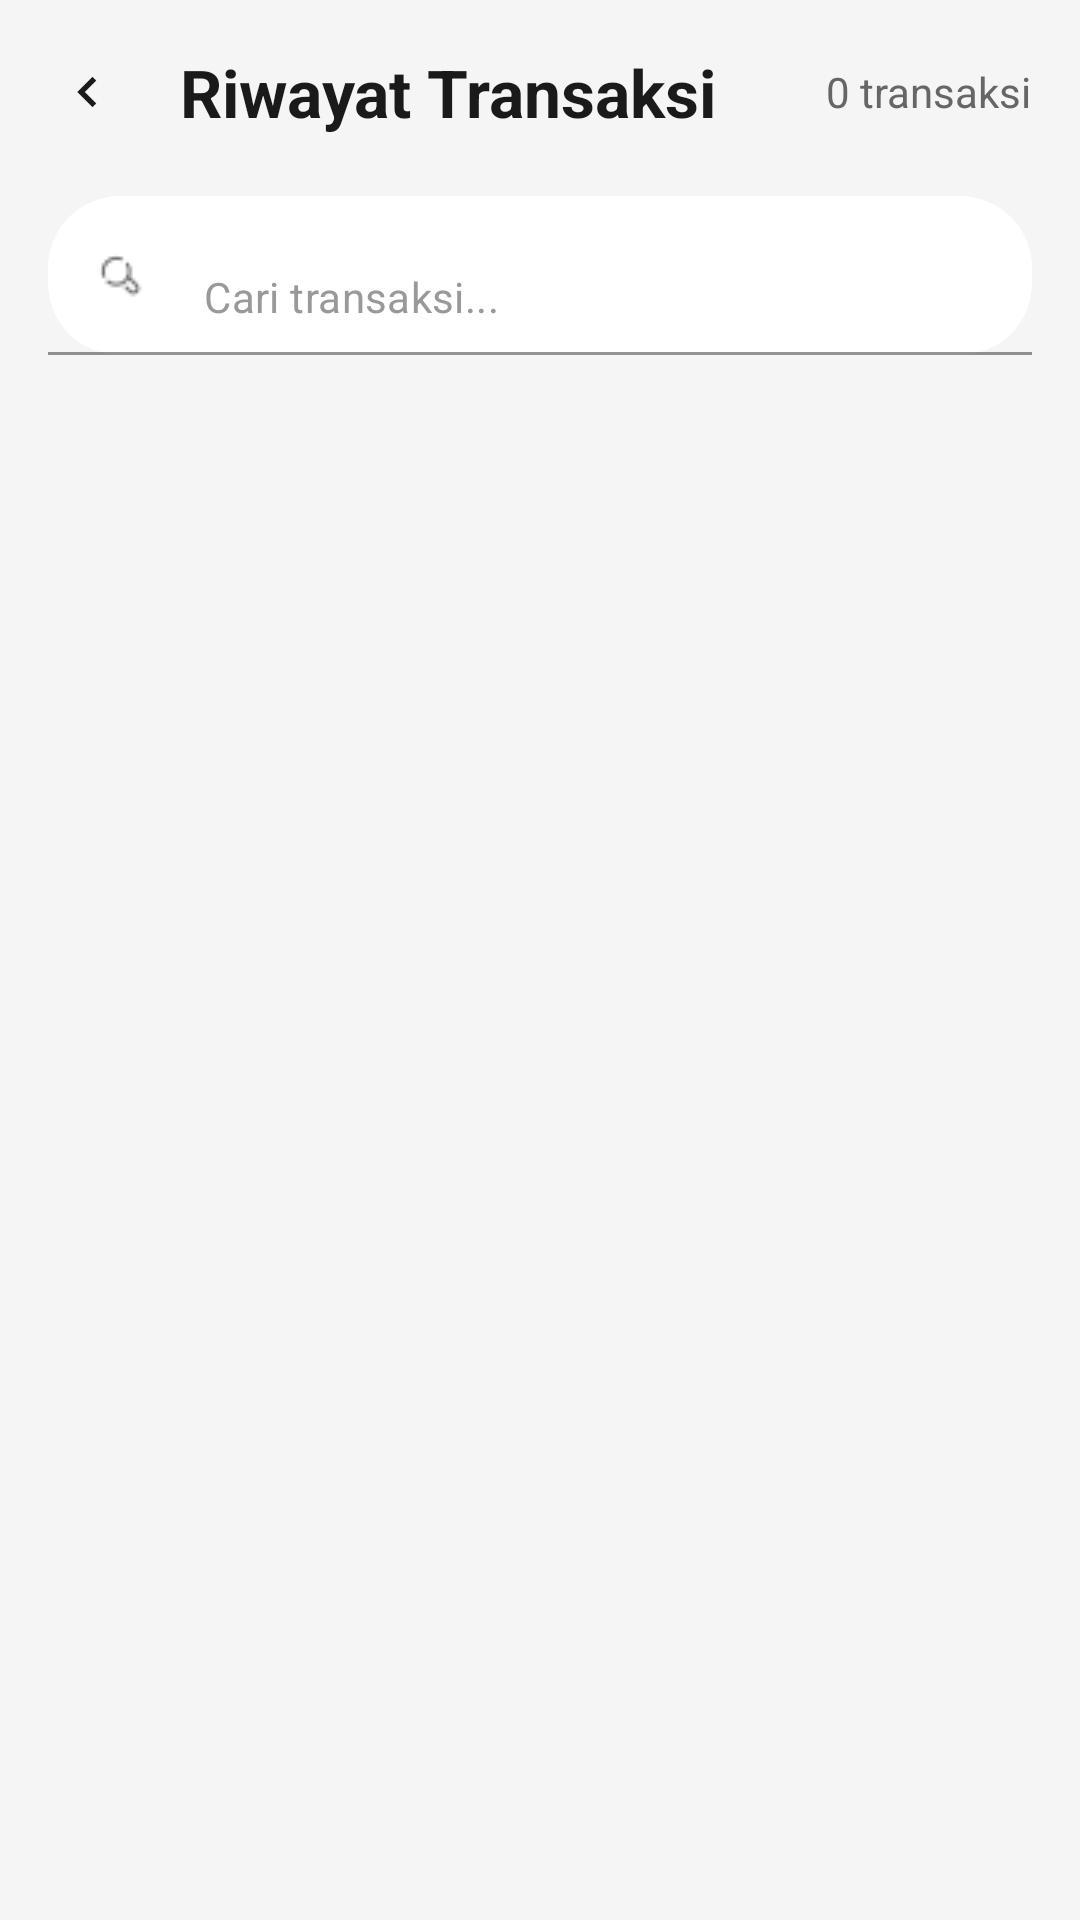

Produce the Android XML layout that renders to this screen, including the resource entries it uses.
<!-- AndroidManifest.xml: application theme Theme.Sellio -->
<!-- res/layout/activity_riwayat_transaksi.xml -->
<?xml version="1.0" encoding="utf-8"?>
<androidx.constraintlayout.widget.ConstraintLayout xmlns:android="http://schemas.android.com/apk/res/android"
    xmlns:app="http://schemas.android.com/apk/res-auto"
    xmlns:tools="http://schemas.android.com/tools"
    android:id="@+id/main"
    android:layout_width="match_parent"
    android:layout_height="match_parent"
    android:background="@color/bg_main"
    tools:context=".RiwayatTransaksiActivity">

    
    <LinearLayout
        android:id="@+id/headerLayout"
        android:layout_width="0dp"
        android:layout_height="wrap_content"
        android:orientation="horizontal"
        android:gravity="center_vertical"
        android:paddingStart="16dp"
        android:paddingEnd="16dp"
        android:paddingTop="16dp"
        android:paddingBottom="12dp"
        app:layout_constraintTop_toTopOf="parent"
        app:layout_constraintStart_toStartOf="parent"
        app:layout_constraintEnd_toEndOf="parent">

        <ImageView
            android:id="@+id/btnBack"
            android:layout_width="28dp"
            android:layout_height="28dp"
            android:src="@drawable/ic_back"
            android:padding="4dp"
            app:tint="@color/text_primary"
            android:contentDescription="Kembali" />

        <TextView
            android:id="@+id/tvJudul"
            android:layout_width="0dp"
            android:layout_height="wrap_content"
            android:layout_weight="1"
            android:text="Riwayat Transaksi"
            android:textSize="22sp"
            android:textStyle="bold"
            android:textColor="@color/text_primary"
            android:layout_marginStart="16dp" />

        <TextView
            android:id="@+id/tvJumlahTransaksi"
            android:layout_width="wrap_content"
            android:layout_height="wrap_content"
            android:text="0 transaksi"
            android:textSize="14sp"
            android:textColor="@color/text_secondary" />

    </LinearLayout>

    
    <com.google.android.material.textfield.TextInputLayout
        android:id="@+id/tilSearch"
        android:layout_width="0dp"
        android:layout_height="53dp"
        android:layout_marginStart="16dp"
        android:layout_marginEnd="16dp"
        android:layout_marginTop="8dp"
        app:layout_constraintTop_toBottomOf="@id/headerLayout"
        app:layout_constraintStart_toStartOf="parent"
        app:layout_constraintEnd_toEndOf="parent"
        app:boxCornerRadiusTopStart="24dp"
        app:boxCornerRadiusTopEnd="24dp"
        app:boxCornerRadiusBottomStart="24dp"
        app:boxCornerRadiusBottomEnd="24dp"
        app:startIconDrawable="@drawable/ic_search"
        app:startIconTint="@color/text_secondary"
        app:endIconMode="clear_text"
        app:endIconTint="@color/text_secondary"
        app:boxBackgroundColor="@color/card_bg"
        app:boxStrokeWidth="1dp"
        app:boxStrokeColor="@color/card_stroke"
        app:hintEnabled="false">

        <com.google.android.material.textfield.TextInputEditText
            android:id="@+id/etSearch"
            android:layout_width="match_parent"
            android:layout_height="match_parent"
            android:hint="Cari transaksi..."
            android:textColor="@color/text_primary"
            android:textColorHint="@color/text_hint"
            android:inputType="text"
            android:textSize="14sp"
            android:paddingStart="12dp"
            android:paddingEnd="12dp" />
    </com.google.android.material.textfield.TextInputLayout>

    
    <androidx.recyclerview.widget.RecyclerView
        android:id="@+id/rvRiwayatTransaksi"
        android:layout_width="0dp"
        android:layout_height="0dp"
        android:clipToPadding="false"
        android:paddingBottom="16dp"
        app:layout_constraintTop_toBottomOf="@id/tilSearch"
        app:layout_constraintBottom_toBottomOf="parent"
        app:layout_constraintStart_toStartOf="parent"
        app:layout_constraintEnd_toEndOf="parent" />

</androidx.constraintlayout.widget.ConstraintLayout>
<!-- resources referenced by this layout -->
<resources>
  <color name="bg_main">#F5F5F5</color>
  <color name="card_bg">#FFFFFF</color>
  <color name="card_stroke">#E0E0E0</color>
  <color name="text_hint">#999999</color>
  <color name="text_primary">#1A1A1A</color>
  <color name="text_secondary">#666666</color>
  <!-- drawable ic_back: png bitmap (drawable, 326 bytes) -->
  <!-- drawable ic_search: png bitmap (drawable, 295 bytes) -->
  <style name="Theme.Sellio" parent="Theme.MaterialComponents.DayNight.NoActionBar">
          
          <item name="colorPrimary">#386373</item>
          <item name="colorPrimaryVariant">#2D525F</item>
          <item name="colorOnPrimary">@color/white</item>
  
          
          <item name="colorSecondary">#FF9800</item>
          <item name="colorSecondaryVariant">#F57C00</item>
          <item name="colorOnSecondary">@color/black</item>
  
          
          <item name="android:windowBackground">#F5F5F5</item>
          <item name="android:colorBackground">#F5F5F5</item>
  
          
          <item name="android:statusBarColor">?attr/colorPrimaryVariant</item>
  
          
          <item name="android:colorBackgroundFloating">#FFFFFF</item>
  
          
          <item name="android:textColorPrimary">#1A1A1A</item>
          <item name="android:textColorSecondary">#666666</item>
          <item name="android:textColorHint">#999999</item>
  
          
          <item name="colorControlNormal">#666666</item>
          <item name="colorControlActivated">#386373</item>
          <item name="colorControlHighlight">#20B0B0B0</item>
      </style>
  <color name="white">#FFFFFFFF</color>
  <color name="black">#FF000000</color>
</resources>
